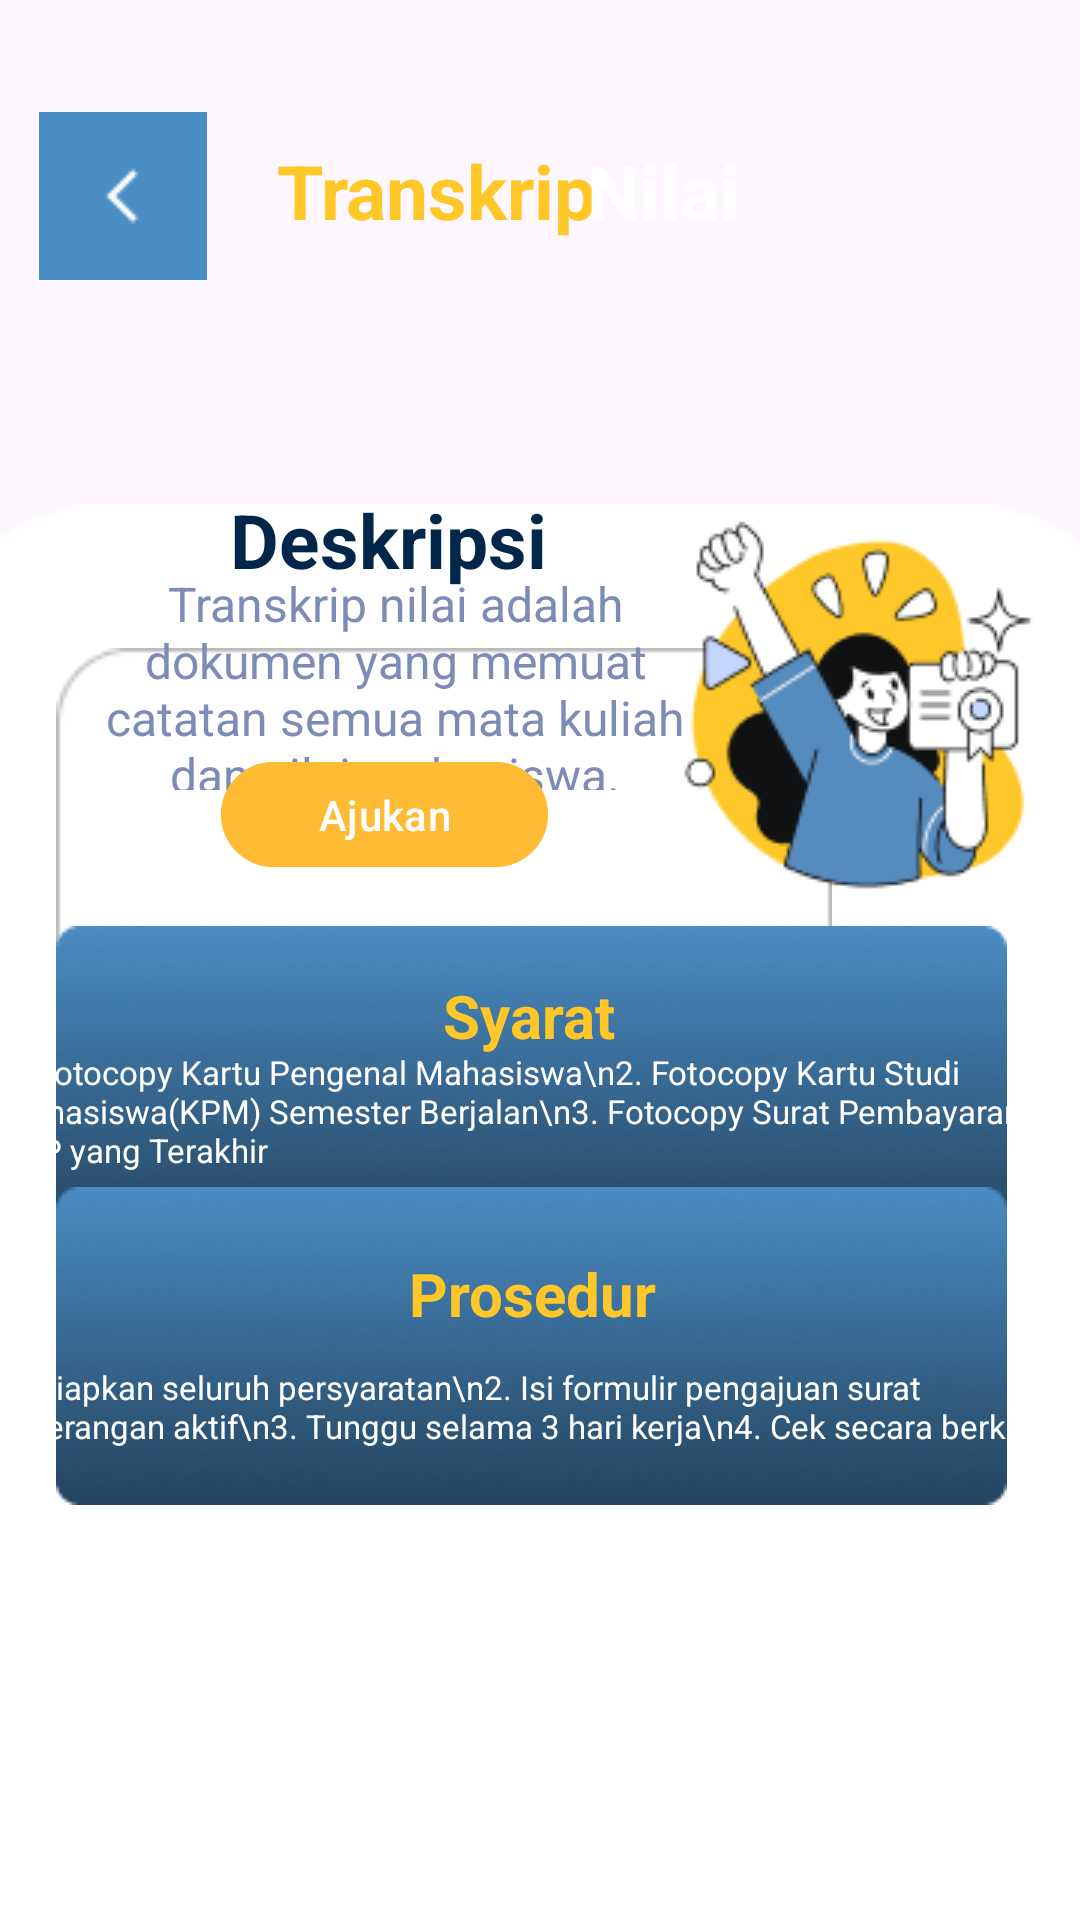

This screen was rendered from an Android layout file. Write that file and the resources it references.
<!-- AndroidManifest.xml: application theme Theme.Pemrograman_bergerak -->
<!-- res/layout/activity_transkripnilai.xml -->
<?xml version="1.0" encoding="utf-8"?>
<androidx.constraintlayout.widget.ConstraintLayout xmlns:android="http://schemas.android.com/apk/res/android"
    xmlns:app="http://schemas.android.com/apk/res-auto"
    xmlns:tools="http://schemas.android.com/tools"
    android:id="@+id/main"
    android:layout_width="match_parent"
    android:layout_height="match_parent"
    tools:context=".TranskripNilaiActivity">

    <ImageView
        android:id="@+id/imageView18"
        android:layout_width="445dp"
        android:layout_height="279dp"
        android:layout_marginBottom="660dp"
        app:layout_constraintBottom_toBottomOf="parent"
        app:layout_constraintEnd_toEndOf="parent"
        app:layout_constraintStart_toStartOf="parent"
        app:srcCompat="@drawable/biru" />

    <ImageView
        android:id="@+id/imageView19"
        android:layout_width="446dp"
        android:layout_height="888dp"
        android:layout_marginTop="168dp"
        app:layout_constraintEnd_toEndOf="parent"
        app:layout_constraintHorizontal_bias="0.514"
        app:layout_constraintStart_toStartOf="parent"
        app:layout_constraintTop_toTopOf="parent"
        app:srcCompat="@drawable/frameaktif" />

    <TextView
        android:id="@+id/textView"
        android:layout_width="wrap_content"
        android:layout_height="wrap_content"
        android:text="Transkrip"
        android:textColor="#FFC727"
        android:textSize="25sp"
        android:textStyle="bold"
        app:layout_constraintBottom_toBottomOf="parent"
        app:layout_constraintEnd_toEndOf="parent"
        app:layout_constraintHorizontal_bias="0.365"
        app:layout_constraintStart_toStartOf="parent"
        app:layout_constraintTop_toTopOf="parent"
        app:layout_constraintVertical_bias="0.077" />

    <TextView
        android:id="@+id/textView23"
        android:layout_width="wrap_content"
        android:layout_height="wrap_content"
        android:text="Nilai"
        android:textColor="#FFFFFF"
        android:textSize="25sp"
        android:textStyle="bold"
        app:layout_constraintBottom_toBottomOf="parent"
        app:layout_constraintEnd_toEndOf="parent"
        app:layout_constraintHorizontal_bias="0.633"
        app:layout_constraintStart_toStartOf="parent"
        app:layout_constraintTop_toTopOf="parent"
        app:layout_constraintVertical_bias="0.077" />

    <ImageButton
        android:id="@+id/ButtonImageB8"
        android:layout_width="wrap_content"
        android:layout_height="wrap_content"
        android:background="#4A8CC4"
        android:padding="2dp"
        android:contentDescription="button_back"
        app:layout_constraintBottom_toBottomOf="parent"
        app:layout_constraintEnd_toEndOf="parent"
        app:layout_constraintHorizontal_bias="0.043"
        app:layout_constraintStart_toStartOf="parent"
        app:layout_constraintTop_toTopOf="parent"
        app:layout_constraintVertical_bias="0.064"
        app:srcCompat="@drawable/back" />


    <ImageView
        android:id="@+id/imageView20"
        android:layout_width="296dp"
        android:layout_height="199dp"
        android:layout_marginTop="216dp"
        app:layout_constraintEnd_toEndOf="parent"
        app:layout_constraintHorizontal_bias="0.0"
        app:layout_constraintStart_toStartOf="parent"
        app:layout_constraintTop_toTopOf="parent"
        app:srcCompat="@drawable/isitext" />

    <TextView
        android:id="@+id/textView5"
        android:layout_width="wrap_content"
        android:layout_height="wrap_content"
        android:text="Deskripsi"
        android:textColor="#002649"
        android:textSize="25sp"
        android:textStyle="bold"
        app:layout_constraintBottom_toBottomOf="parent"
        app:layout_constraintEnd_toEndOf="parent"
        app:layout_constraintHorizontal_bias="0.301"
        app:layout_constraintStart_toStartOf="parent"
        app:layout_constraintTop_toTopOf="parent"
        app:layout_constraintVertical_bias="0.269" />

    <TextView
        android:id="@+id/textView6"
        android:layout_width="215dp"
        android:layout_height="89dp"
        android:contentDescription="Deskripsi transkrip nilai, menjelaskan bahwa ini adalah dokumen yang mencatat semua mata kuliah dan nilai mahasiswa."
        android:gravity="center"
        android:padding="8dp"
        android:text="Transkrip nilai adalah dokumen yang memuat catatan semua mata kuliah dan nilai mahasiswa."
        android:textColor="#7D8BB7"
        android:textSize="16sp"
        app:layout_constraintBottom_toBottomOf="parent"
        app:layout_constraintEnd_toEndOf="parent"
        app:layout_constraintHorizontal_bias="0.168"
        app:layout_constraintStart_toStartOf="parent"
        app:layout_constraintTop_toTopOf="parent"
        app:layout_constraintVertical_bias="0.331" />

    <Button
        android:id="@+id/btn"
        android:layout_width="109dp"
        android:layout_height="43dp"
        android:backgroundTint="@android:color/holo_orange_light"
        android:padding="8dp"
        android:text="Ajukan"
        app:layout_constraintBottom_toBottomOf="parent"
        app:layout_constraintEnd_toEndOf="parent"
        app:layout_constraintHorizontal_bias="0.294"
        app:layout_constraintStart_toStartOf="parent"
        app:layout_constraintTop_toTopOf="parent"
        app:layout_constraintVertical_bias="0.419" />

    <ImageView
        android:id="@+id/imageView24"
        android:layout_width="wrap_content"
        android:layout_height="wrap_content"
        app:layout_constraintBottom_toBottomOf="parent"
        app:layout_constraintEnd_toEndOf="parent"
        app:layout_constraintHorizontal_bias="0.966"
        app:layout_constraintStart_toStartOf="parent"
        app:layout_constraintTop_toTopOf="parent"
        app:layout_constraintVertical_bias="0.33"
        app:srcCompat="@drawable/stikertranskrip" />

    <ImageView
        android:id="@+id/imageView25"
        android:layout_width="wrap_content"
        android:layout_height="wrap_content"
        app:layout_constraintBottom_toBottomOf="parent"
        app:layout_constraintEnd_toEndOf="parent"
        app:layout_constraintHorizontal_bias="0.436"
        app:layout_constraintStart_toStartOf="parent"
        app:layout_constraintTop_toTopOf="parent"
        app:layout_constraintVertical_bias="0.578"
        app:srcCompat="@drawable/bgr" />

    <TextView
        android:id="@+id/textView7"
        android:layout_width="wrap_content"
        android:layout_height="wrap_content"
        android:text="1. Fotocopy Kartu Pengenal Mahasiswa\n2. Fotocopy Kartu Studi Mahasiswa(KPM) Semester Berjalan\n3. Fotocopy Surat Pembayaran SPP yang Terakhir"
        android:textColor="#ffffff"
        android:textSize="11sp"
        app:layout_constraintBottom_toBottomOf="parent"
        app:layout_constraintEnd_toEndOf="parent"
        app:layout_constraintHorizontal_bias="0.443"
        app:layout_constraintStart_toStartOf="parent"
        app:layout_constraintTop_toTopOf="parent"
        app:layout_constraintVertical_bias="0.584" />

    <TextView
        android:id="@+id/textView9"
        android:layout_width="65dp"
        android:layout_height="29dp"
        android:text="Syarat"
        android:textColor="#FFC727"
        android:textSize="20dp"
        android:textStyle="bold"
        app:layout_constraintBottom_toBottomOf="parent"
        app:layout_constraintEnd_toEndOf="parent"
        app:layout_constraintStart_toStartOf="parent"
        app:layout_constraintTop_toTopOf="parent"
        app:layout_constraintVertical_bias="0.532" />

    <ImageView
        android:id="@+id/imageView26"
        android:layout_width="wrap_content"
        android:layout_height="wrap_content"
        app:layout_constraintBottom_toBottomOf="parent"
        app:layout_constraintEnd_toEndOf="parent"
        app:layout_constraintHorizontal_bias="0.436"
        app:layout_constraintStart_toStartOf="parent"
        app:layout_constraintTop_toTopOf="parent"
        app:layout_constraintVertical_bias="0.741"
        app:srcCompat="@drawable/bgr" />

    <TextView
        android:id="@+id/textView11"
        android:layout_width="wrap_content"
        android:layout_height="wrap_content"
        android:text="1. Siapkan seluruh persyaratan\n2. Isi formulir pengajuan surat keterangan aktif\n3. Tunggu selama 3 hari kerja\n4. Cek secara berkala"
        android:textColor="#ffffff"
        android:textSize="11sp"
        app:layout_constraintBottom_toBottomOf="parent"
        app:layout_constraintEnd_toEndOf="parent"
        app:layout_constraintHorizontal_bias="0.278"
        app:layout_constraintStart_toStartOf="parent"
        app:layout_constraintTop_toTopOf="parent"
        app:layout_constraintVertical_bias="0.743" />

    <TextView
        android:id="@+id/textView14"
        android:layout_width="86dp"
        android:layout_height="26dp"
        android:text="Prosedur"
        android:textColor="#FFC727"
        android:textSize="20dp"
        android:textStyle="bold"
        app:layout_constraintBottom_toBottomOf="parent"
        app:layout_constraintEnd_toEndOf="parent"
        app:layout_constraintHorizontal_bias="0.498"
        app:layout_constraintStart_toStartOf="parent"
        app:layout_constraintTop_toTopOf="parent"
        app:layout_constraintVertical_bias="0.68" />
</androidx.constraintlayout.widget.ConstraintLayout>
<!-- resources referenced by this layout -->
<resources>
  <!-- drawable back: png bitmap (drawable, 202 bytes) -->
  <!-- drawable bgr: png bitmap (drawable, 26005 bytes) -->
  <!-- drawable biru: png bitmap (drawable, 964 bytes) -->
  <!-- drawable frameaktif: png bitmap (drawable, 55278 bytes) -->
  <!-- drawable isitext: png bitmap (drawable, 1666 bytes) -->
  <!-- drawable stikertranskrip: png bitmap (drawable, 9612 bytes) -->
  <style name="Theme.Pemrograman_bergerak" parent="Base.Theme.Pemrograman_bergerak" />
  <style name="Base.Theme.Pemrograman_bergerak" parent="Theme.Material3.DayNight.NoActionBar">
          
          
      </style>
</resources>
